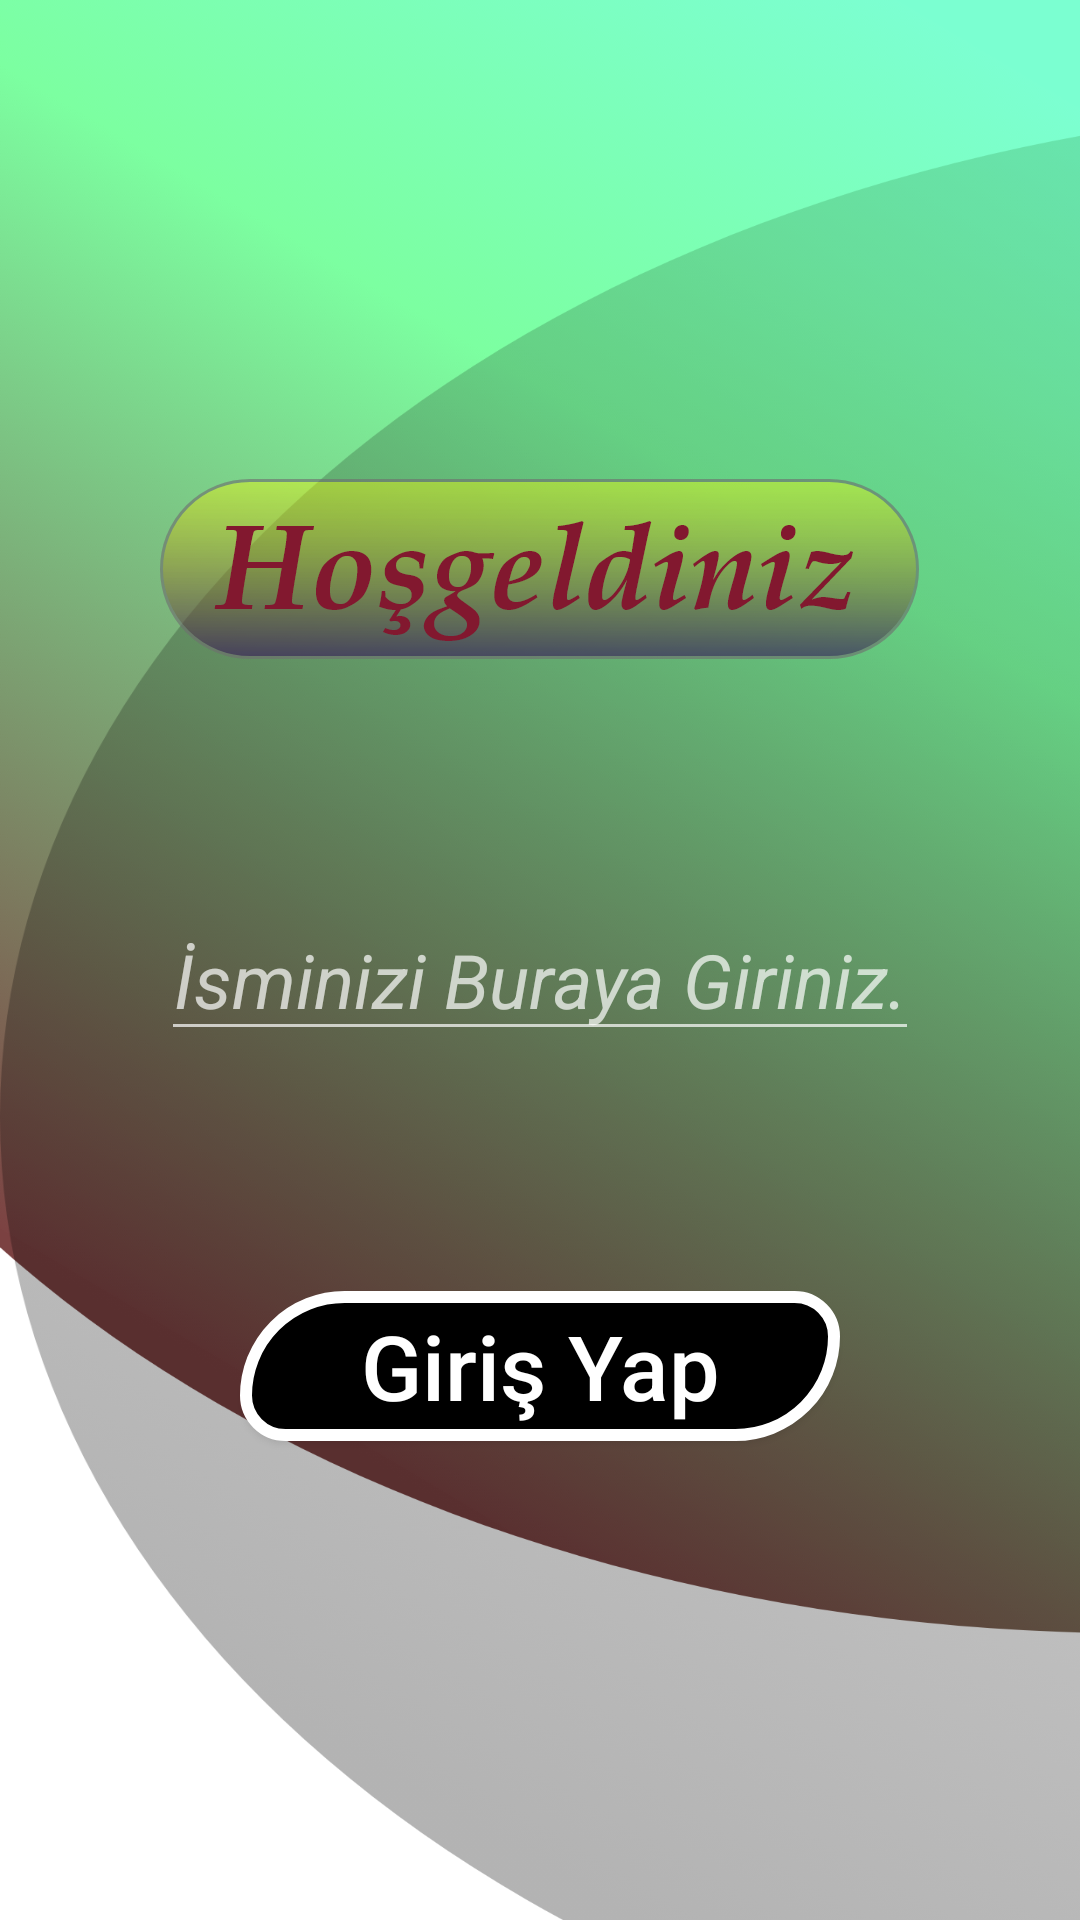

Reconstruct the res/layout file that produces this screen, plus the resources it refers to.
<!-- AndroidManifest.xml: application theme Theme.Design.NoActionBar -->
<!-- res/layout/activity_main.xml -->
<?xml version="1.0" encoding="utf-8"?>
<LinearLayout xmlns:android="http://schemas.android.com/apk/res/android"
    xmlns:app="http://schemas.android.com/apk/res-auto"
    xmlns:tools="http://schemas.android.com/tools"
    android:layout_width="match_parent"
    android:layout_height="match_parent"
    android:background="@drawable/background"
    tools:context=".MainActivity"
    android:orientation="vertical"
    android:gravity="center">

    <ImageView
        android:id="@+id/imageView"
        android:layout_width="wrap_content"
        android:layout_height="wrap_content"
        android:layout_margin = "40dp"
        app:layout_constraintEnd_toEndOf="parent"
        app:layout_constraintStart_toStartOf="parent"
        app:layout_constraintTop_toTopOf="parent"
        app:srcCompat="@drawable/hosgeldiniz" />


    <EditText
        android:id="@+id/isim_text"
        android:layout_width="wrap_content"
        android:layout_height="wrap_content"
        android:layout_margin="40dp"

       android:hint="İsminizi Buraya Giriniz."

        android:inputType="textPersonName"
        android:textAlignment="center"
        android:textSize="25sp"
        android:textStyle="italic"
         />

    <Button
        android:id="@+id/button"
        android:onClick="basla"
        android:layout_width="wrap_content"
        android:layout_height="wrap_content"
        android:text="Giriş Yap"
        android:textAllCaps="false"
        android:textSize="30sp"
        android:textColor="@color/white"
      android:layout_margin="40dp"
        android:background="@drawable/finish_button_shape"
       />
</LinearLayout>
<!-- resources referenced by this layout -->
<resources>
  <!-- drawable background: png bitmap (drawable-hdpi, 225476 bytes) -->
  <!-- drawable finish_button_shape: vector/xml drawable (drawable, 2090 chars, omitted) -->
  <!-- drawable hosgeldiniz: png bitmap (drawable-hdpi, 14892 bytes) -->
  <!-- not gathered from this repository: default colours our renderer supplied (Android Studio template values) -->
  <color name="white">#FFFFFFFF</color>
</resources>
